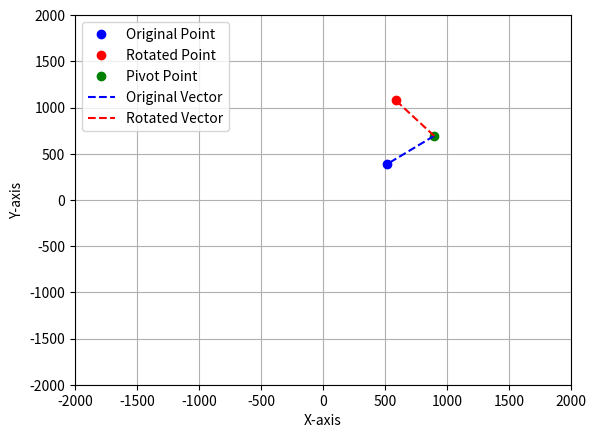

Write Python code to recreate this figure.
import math
import matplotlib.pyplot as plt


def rotate_point(point, pivot, angle):
    """
    Rotate a point around a pivot point by a given angle.
    """
    px, py = point
    cx, cy = pivot

    # Convert the angle to radians
    angle_rad = math.radians(-angle)  # Change the sign of the angle

    # Compute the coordinates after rotation
    qx = cx + math.cos(angle_rad) * (px - cx) - math.sin(angle_rad) * (py - cy)
    qy = cy + math.sin(angle_rad) * (px - cx) + math.cos(angle_rad) * (py - cy)

    return qx, qy


# Original point coordinates
point = (512, 384)
# Pivot point coordinates
pivot = (896, 693)
# Rotation angle in degrees
angle = 90


# Original point coordinates
point = (512, 384)
# Pivot point coordinates
pivot = (896, 693)
# Rotation angle in degrees
angle = 90

# Compute the new point coordinates after rotation
new_point = rotate_point(point, pivot, angle)
print(f"Point: {point}")
print(f"NewPoint: {new_point}")

# Plotting the original and rotated points
plt.plot([point[0]], [point[1]], 'bo', label='Original Point')
plt.plot([new_point[0]], [new_point[1]], 'ro', label='Rotated Point')

# Plotting the pivot point
plt.plot([pivot[0]], [pivot[1]], 'go', label='Pivot Point')

# Drawing lines to connect the points
plt.plot([pivot[0], point[0]], [pivot[1], point[1]],
         'b--', label='Original Vector')
plt.plot([pivot[0], new_point[0]], [pivot[1], new_point[1]],
         'r--', label='Rotated Vector')

# Adding labels and grid
plt.xlabel('X-axis')
plt.ylabel('Y-axis')
plt.grid(True)

# Setting axis limits
plt.xlim(-2000, 2000)
plt.ylim(-2000, 2000)

# Adding legend
plt.legend()

# Display the plot
plt.show()
